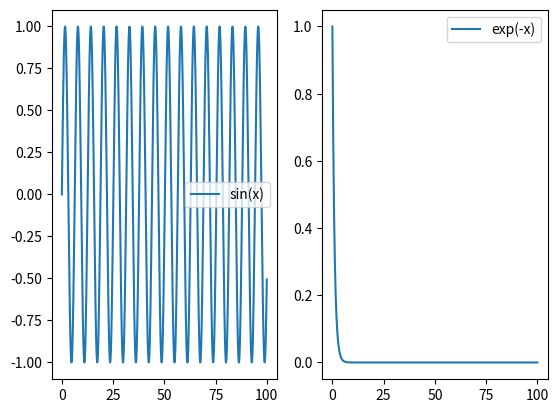
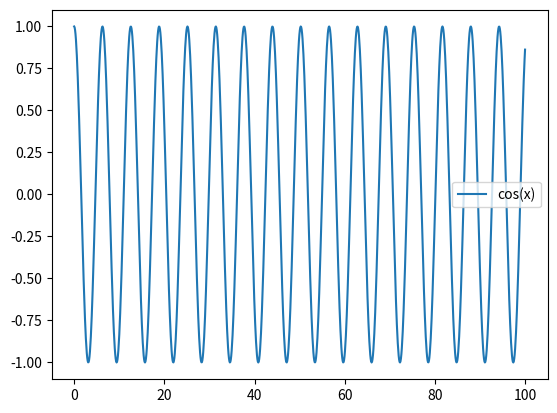

Reproduce these figures in Python, in order.
''' [redacted] '''
'''Комплект 2. Задание 2.3'''

import numpy as np
import matplotlib.pyplot as plt

'''Функции для первого окна'''
def f1(x):
    return np.sin(x)

def f2(x):
    return np.exp(-x)

'''Функция для второго окна'''
def f3(x):
    return np.cos(x)

'''Создание оси и окон для графиков'''
fig1, (ax1, ax2) = plt.subplots(1, 2)
fig2, ax3 = plt.subplots()

'''Диапазон значений по x для графиков'''
x = np.linspace(0, 100, 1000)

'''Построение графиков для первого окна'''
ax1.plot(x, f1(x), label="sin(x)")
ax1.legend()
ax2.plot(x, f2(x), label="exp(-x)")
ax2.legend()

'''Построение графика для второго окна'''
ax3.plot(x, f3(x), label="cos(x)")
ax3.legend()

'''Отображение окон с графиками'''
plt.show()